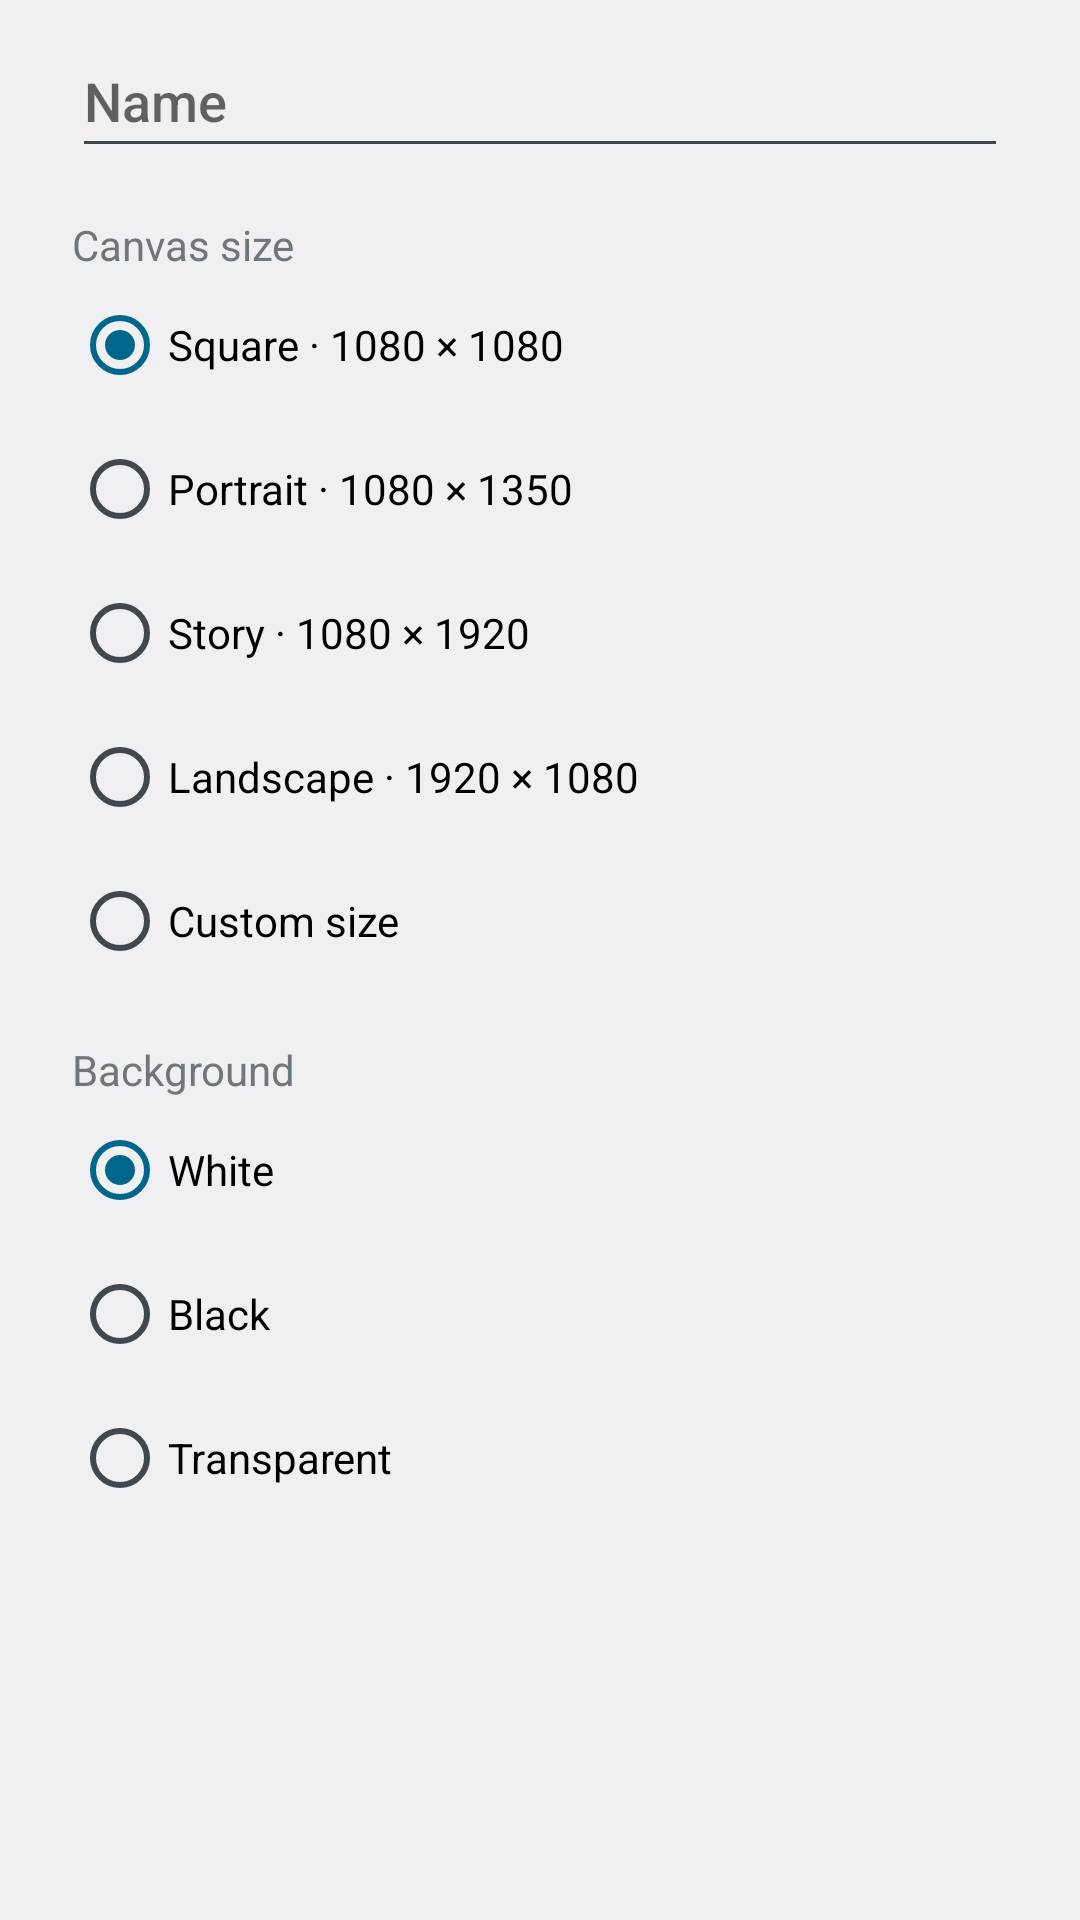

Here is an Android app screen rendered from its layout file. Give the layout XML and the strings, colors and styles it references.
<!-- AndroidManifest.xml: application theme Theme.Layers -->
<!-- res/layout/dialog_new_project.xml -->
<?xml version="1.0" encoding="utf-8"?>
<ScrollView xmlns:android="http://schemas.android.com/apk/res/android"
    android:layout_width="match_parent"
    android:layout_height="wrap_content">

    <LinearLayout
        android:layout_width="match_parent"
        android:layout_height="wrap_content"
        android:orientation="vertical"
        android:paddingHorizontal="24dp"
        android:paddingTop="8dp">

        <EditText
            android:id="@+id/new_project_name"
            android:layout_width="match_parent"
            android:layout_height="wrap_content"
            android:autofillHints=""
            android:hint="@string/new_project_name_hint"
            android:inputType="textCapSentences"
            android:minHeight="48dp" />

        <TextView
            android:layout_width="wrap_content"
            android:layout_height="wrap_content"
            android:layout_marginTop="16dp"
            android:text="@string/new_project_size_label"
            android:textAppearance="?android:attr/textAppearanceSmall" />

        <RadioGroup
            android:id="@+id/new_project_size"
            android:layout_width="match_parent"
            android:layout_height="wrap_content"
            android:checkedButton="@+id/size_square">

            <RadioButton
                android:id="@+id/size_square"
                android:layout_width="match_parent"
                android:layout_height="wrap_content"
                android:minHeight="48dp"
                android:text="@string/size_square" />

            <RadioButton
                android:id="@+id/size_portrait"
                android:layout_width="match_parent"
                android:layout_height="wrap_content"
                android:minHeight="48dp"
                android:text="@string/size_portrait" />

            <RadioButton
                android:id="@+id/size_story"
                android:layout_width="match_parent"
                android:layout_height="wrap_content"
                android:minHeight="48dp"
                android:text="@string/size_story" />

            <RadioButton
                android:id="@+id/size_landscape"
                android:layout_width="match_parent"
                android:layout_height="wrap_content"
                android:minHeight="48dp"
                android:text="@string/size_landscape" />

            <RadioButton
                android:id="@+id/size_custom"
                android:layout_width="match_parent"
                android:layout_height="wrap_content"
                android:minHeight="48dp"
                android:text="@string/size_custom" />
        </RadioGroup>

        <LinearLayout
            android:id="@+id/new_project_custom"
            android:layout_width="match_parent"
            android:layout_height="wrap_content"
            android:orientation="horizontal"
            android:visibility="gone">

            <EditText
                android:id="@+id/new_project_width"
                android:layout_width="0dp"
                android:layout_height="wrap_content"
                android:layout_weight="1"
                android:autofillHints=""
                android:hint="@string/new_project_width_hint"
                android:inputType="number"
                android:minHeight="48dp" />

            <EditText
                android:id="@+id/new_project_height"
                android:layout_width="0dp"
                android:layout_height="wrap_content"
                android:layout_marginStart="16dp"
                android:layout_weight="1"
                android:autofillHints=""
                android:hint="@string/new_project_height_hint"
                android:inputType="number"
                android:minHeight="48dp" />
        </LinearLayout>

        <TextView
            android:layout_width="wrap_content"
            android:layout_height="wrap_content"
            android:layout_marginTop="16dp"
            android:text="@string/new_project_background_label"
            android:textAppearance="?android:attr/textAppearanceSmall" />

        <RadioGroup
            android:id="@+id/new_project_background"
            android:layout_width="match_parent"
            android:layout_height="wrap_content"
            android:checkedButton="@+id/background_white">

            <RadioButton
                android:id="@+id/background_white"
                android:layout_width="match_parent"
                android:layout_height="wrap_content"
                android:minHeight="48dp"
                android:text="@string/background_white" />

            <RadioButton
                android:id="@+id/background_black"
                android:layout_width="match_parent"
                android:layout_height="wrap_content"
                android:minHeight="48dp"
                android:text="@string/background_black" />

            <RadioButton
                android:id="@+id/background_transparent"
                android:layout_width="match_parent"
                android:layout_height="wrap_content"
                android:minHeight="48dp"
                android:text="@string/background_transparent" />
        </RadioGroup>
    </LinearLayout>
</ScrollView>
<!-- resources referenced by this layout -->
<resources>
  <string name="background_black">Black</string>
  <string name="background_transparent">Transparent</string>
  <string name="background_white">White</string>
  <string name="new_project_background_label">Background</string>
  <string name="new_project_height_hint">Height (px)</string>
  <string name="new_project_name_hint">Name</string>
  <string name="new_project_size_label">Canvas size</string>
  <string name="new_project_width_hint">Width (px)</string>
  <string name="size_custom">Custom size</string>
  <string name="size_landscape">Landscape · 1920 × 1080</string>
  <string name="size_portrait">Portrait · 1080 × 1350</string>
  <string name="size_square">Square · 1080 × 1080</string>
  <string name="size_story">Story · 1080 × 1920</string>
  <style name="Theme.Layers" parent="android:Theme.DeviceDefault.DayNight">
          <item name="android:windowActionBar">false</item>
          <item name="android:windowNoTitle">true</item>
      </style>
</resources>
